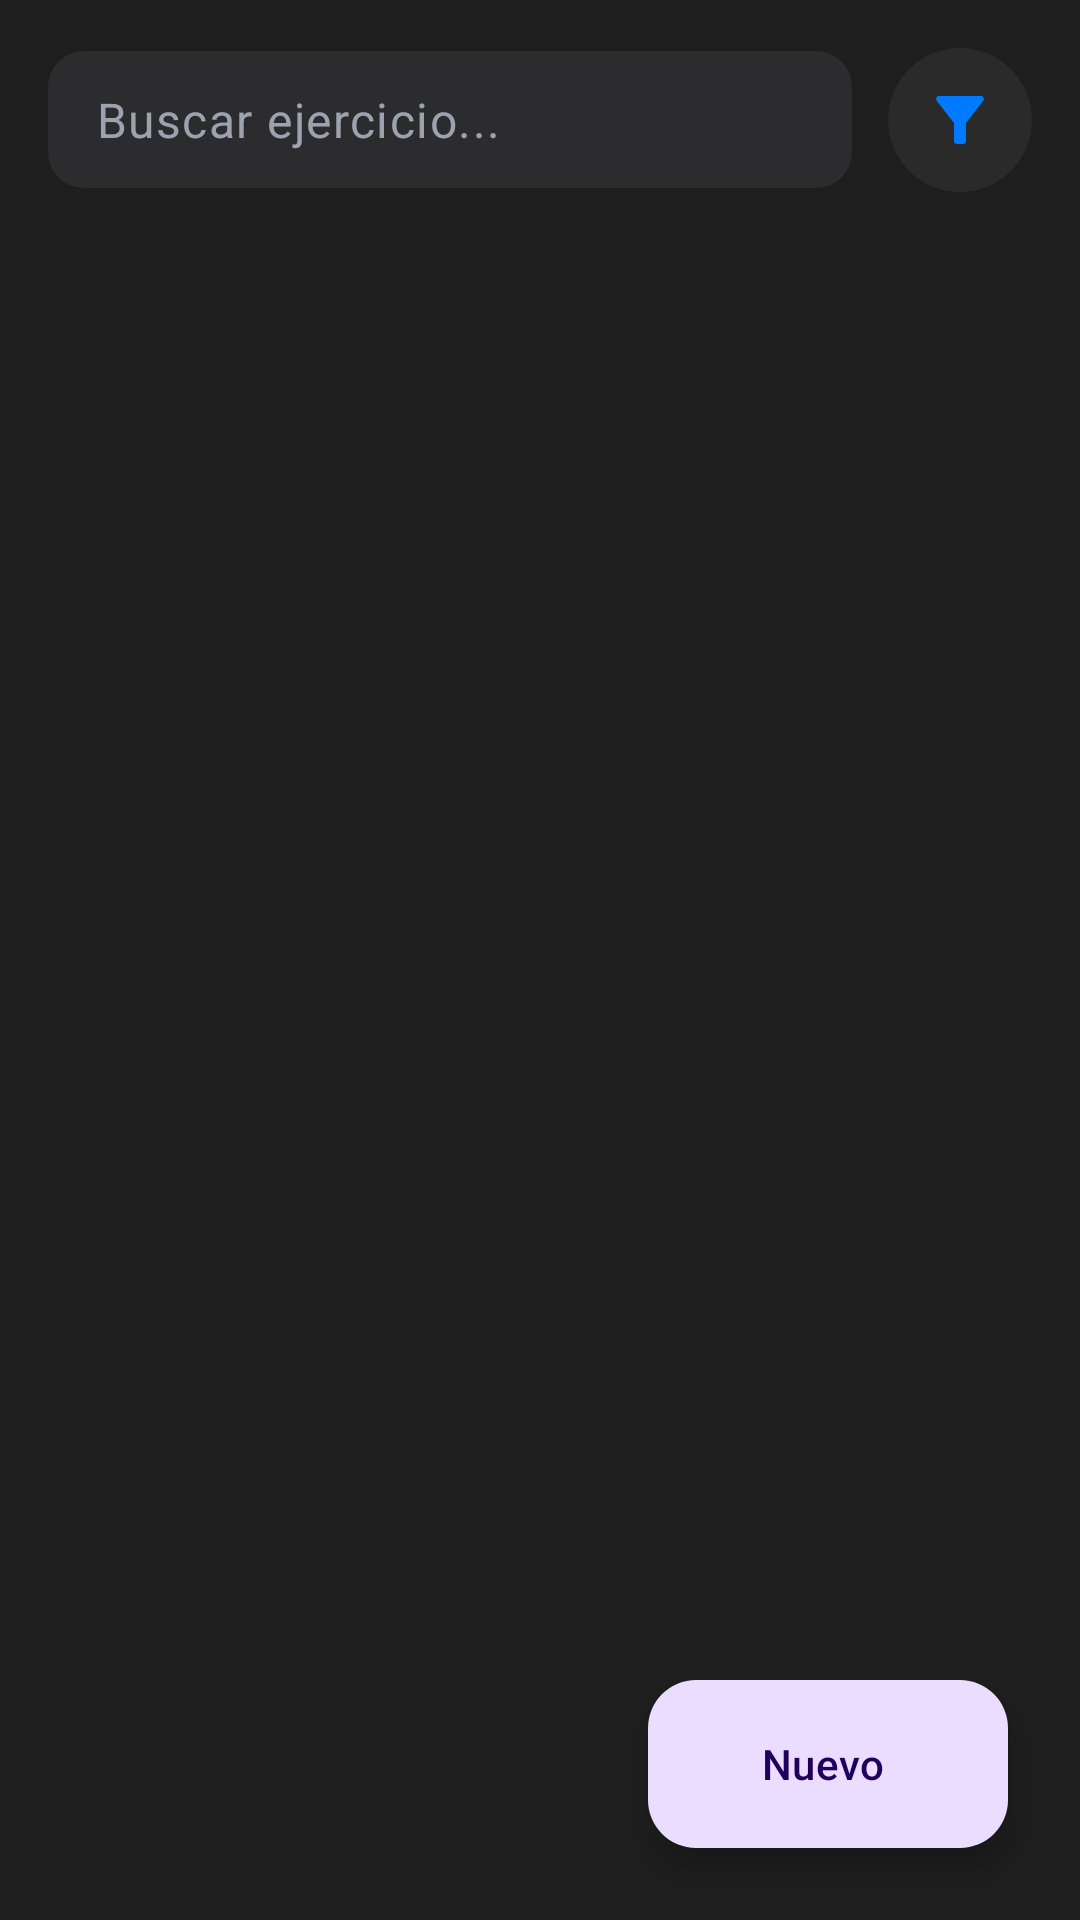

Write the Android layout XML for this screen, with the resource values it uses.
<!-- AndroidManifest.xml: application theme Theme.Fortium -->
<!-- res/layout/fragment_exercise_list.xml -->
<?xml version="1.0" encoding="utf-8"?>
<androidx.constraintlayout.widget.ConstraintLayout
    xmlns:android="http://schemas.android.com/apk/res/android"
    xmlns:app="http://schemas.android.com/apk/res-auto"
    xmlns:tools="http://schemas.android.com/tools"
    android:layout_width="match_parent"
    android:layout_height="match_parent"
    android:background="@color/gray_800">

    <LinearLayout
        android:id="@+id/headerSearch"
        android:layout_width="match_parent"
        android:layout_height="wrap_content"
        android:layout_marginHorizontal="16dp"
        android:layout_marginTop="16dp"
        android:gravity="center_vertical"
        android:orientation="horizontal"
        app:layout_constraintTop_toTopOf="parent">

        <com.google.android.material.textfield.TextInputLayout
            style="@style/Widget.Material3.TextInputLayout.OutlinedBox"
            android:layout_width="0dp"
            android:layout_height="wrap_content"
            android:layout_weight="1"
            app:boxBackgroundColor="@color/gray_850"
            app:boxCornerRadiusBottomEnd="12dp"
            app:boxCornerRadiusBottomStart="12dp"
            app:boxCornerRadiusTopEnd="12dp"
            app:boxCornerRadiusTopStart="12dp"
            app:boxStrokeWidth="0dp"
            app:hintEnabled="false"
            app:startIconDrawable="@drawable/ic_search"
            app:startIconTint="@color/gray_400">

            <com.google.android.material.textfield.TextInputEditText
                android:id="@+id/etSearchExercise"
                android:layout_width="match_parent"
                android:layout_height="wrap_content"
                android:hint="@string/fragmentExcersieList_tv_buscar"
                android:inputType="text"
                android:paddingVertical="12dp"
                android:textColor="@color/white"
                android:textColorHint="@color/gray_400" />
        </com.google.android.material.textfield.TextInputLayout>

        <ImageButton
            android:id="@+id/btnOpenFilters"
            android:layout_width="48dp"
            android:layout_height="48dp"
            android:layout_marginStart="12dp"
            android:background="@drawable/bg_circle_dark"
            android:src="@drawable/ic_filter"
            app:tint="@color/blue_400" />
    </LinearLayout>

    <HorizontalScrollView
        android:id="@+id/scrollActiveFilters"
        android:layout_width="match_parent"
        android:layout_height="wrap_content"
        android:layout_marginTop="12dp"
        android:clipToPadding="false"
        android:paddingHorizontal="16dp"
        android:scrollbars="none"
        app:layout_constraintTop_toBottomOf="@id/headerSearch">

        <com.google.android.material.chip.ChipGroup
            android:id="@+id/chipGroupActiveFilters"
            android:layout_width="wrap_content"
            android:layout_height="wrap_content"
            app:singleLine="true">

        </com.google.android.material.chip.ChipGroup>
    </HorizontalScrollView>

    <androidx.recyclerview.widget.RecyclerView
        android:id="@+id/rvExerciseLibrary"
        android:layout_width="match_parent"
        android:layout_height="0dp"
        android:layout_marginTop="8dp"
        android:clipToPadding="false"
        android:paddingBottom="88dp"
        app:layout_constraintBottom_toBottomOf="parent"
        app:layout_constraintTop_toBottomOf="@id/scrollActiveFilters" />

    <com.google.android.material.floatingactionbutton.ExtendedFloatingActionButton
        android:id="@+id/fabAddCustomExercise"
        android:layout_width="wrap_content"
        android:layout_height="wrap_content"
        android:layout_margin="24dp"
        android:text="@string/fragmentExcersieList_boton_tv_add"
        app:icon="@drawable/ic_plus"
        app:layout_constraintBottom_toBottomOf="parent"
        app:layout_constraintEnd_toEndOf="parent" />

</androidx.constraintlayout.widget.ConstraintLayout>
<!-- resources referenced by this layout -->
<resources>
  <color name="blue_400">#007BFF</color>
  <color name="gray_400">#9CA3AF</color>
  <color name="gray_800">#1E1E1E</color>
  <color name="gray_850">#2C2C2E</color>
  <color name="white">#FFFFFF</color>
  <!-- drawable bg_circle_dark (drawable) -->
  <?xml version="1.0" encoding="utf-8"?>
  <shape xmlns:android="http://schemas.android.com/apk/res/android"
      android:shape="oval">
      <solid
          android:color="#2A2A2A"/>
      <size
          android:width="120dp"
          android:height="120dp"
          />
  </shape>
  <!-- drawable ic_filter (drawable) -->
  <vector xmlns:android="http://schemas.android.com/apk/res/android" android:height="24dp" android:tint="#007BFF" android:viewportHeight="24" android:viewportWidth="24" android:width="24dp">
        
      <path android:fillColor="@android:color/white" android:pathData="M4.25,5.61C6.27,8.2 10,13 10,13v6c0,0.55 0.45,1 1,1h2c0.55,0 1,-0.45 1,-1v-6c0,0 3.72,-4.8 5.74,-7.39C20.25,4.95 19.78,4 18.95,4H5.04C4.21,4 3.74,4.95 4.25,5.61z"/>
      
  </vector>
  <string name="fragmentExcersieList_boton_tv_add">Nuevo</string>
  <string name="fragmentExcersieList_tv_buscar">Buscar ejercicio...</string>
  <style name="Theme.Fortium" parent="Base.Theme.Fortium" />
  <style name="Base.Theme.Fortium" parent="Theme.Material3.DayNight.NoActionBar">
          
          
      </style>
</resources>
